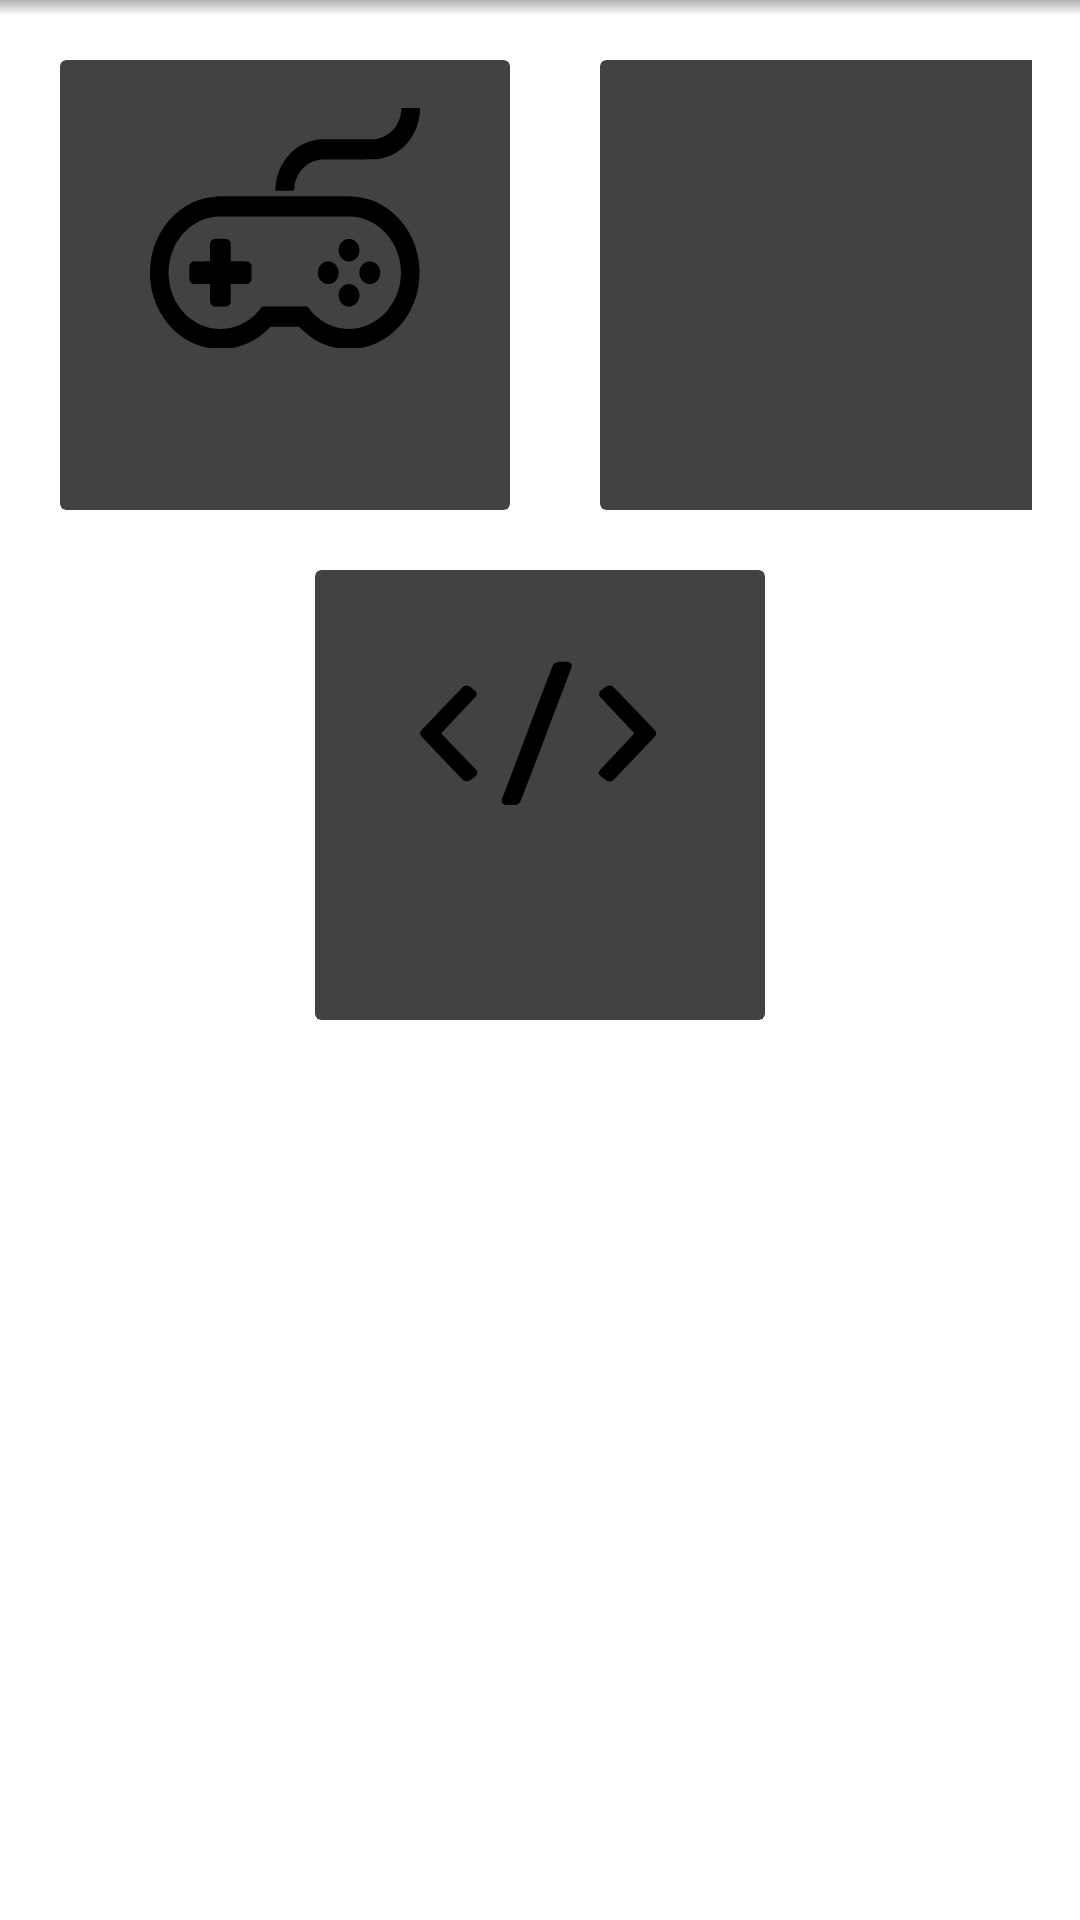

Layout XML and referenced resources for this Android screen:
<!-- AndroidManifest.xml: application theme AppTheme -->
<!-- res/layout/fragment_home.xml -->
<?xml version="1.0" encoding="utf-8"?>
<RelativeLayout xmlns:android="http://schemas.android.com/apk/res/android"
    xmlns:app="http://schemas.android.com/apk/res-auto"
    xmlns:tools="http://schemas.android.com/tools"
    android:layout_width="match_parent"
    android:layout_height="match_parent"
    android:orientation="vertical"
    tools:context=".activities.MainActivity">

    <androidx.appcompat.widget.Toolbar
        android:id="@+id/toolbar"
        android:layout_width="match_parent"
        android:layout_height="?attr/actionBarSize"
        android:background="?attr/colorPrimary"
        android:theme="?actionBarTheme"
        app:popupTheme="?popupTheme"
        app:title="@string/Controller" />


    <ProgressBar
        android:id="@+id/connection_progress_bar"
        style="?android:attr/progressBarStyleHorizontal"
        android:layout_width="match_parent"
        android:layout_height="wrap_content"
        android:layout_alignTop="@id/scrollView"
        android:layout_marginTop="-10dp"
        android:indeterminate="false"
        android:visibility="invisible"/>

    <ScrollView
        android:id="@+id/scrollView"
        android:layout_width="match_parent"
        android:layout_height="wrap_content"
        android:layout_below="@id/toolbar">

        <RelativeLayout
            android:layout_width="match_parent"
            android:layout_height="wrap_content">

            <LinearLayout
                android:id="@+id/main_controllers"
                android:layout_width="wrap_content"
                android:layout_height="wrap_content"
                android:layout_centerHorizontal="true"
                android:layout_margin="@dimen/fab_margin"
                android:clipToPadding="false"
                android:padding="4dp">

                <androidx.cardview.widget.CardView
                    android:id="@+id/Gamepad_Card"
                    android:layout_width="@dimen/card_width"
                    android:layout_height="@dimen/card_height"
                    android:layout_gravity="center_vertical"
                    android:layout_marginEnd="30dp"
                    android:layout_marginRight="30dp"
                    android:clickable="true"
                    android:focusable="true"
                    android:foreground="?android:attr/selectableItemBackground">

                    <ImageView
                        android:layout_width="90dp"
                        android:layout_height="80dp"
                        android:layout_gravity="center_horizontal"
                        android:layout_marginTop="@dimen/fab_margin"
                        android:scaleType="fitXY"
                        android:src="@drawable/ic_gamepad_clipart"
                        app:tint="@color/cyanea_accent" />

                    <TextView
                        android:layout_width="wrap_content"
                        android:layout_height="wrap_content"
                        android:layout_gravity="center_horizontal|bottom"
                        android:layout_margin="@dimen/fab_margin"
                        android:text="@string/gamePad"
                        android:textAppearance="@style/TextAppearance.AppCompat.Large" />

                </androidx.cardview.widget.CardView>

                <androidx.cardview.widget.CardView
                    android:id="@+id/Phone_Card"
                    android:layout_width="@dimen/card_width"
                    android:layout_height="@dimen/card_height"
                    android:layout_gravity="center_vertical"
                    android:clickable="true"
                    android:focusable="true"
                    android:foreground="?android:attr/selectableItemBackground">

                    <ImageView
                        android:layout_width="110dp"
                        android:layout_height="96dp"
                        android:layout_gravity="center_horizontal"
                        android:layout_marginTop="11dp"
                        android:scaleType="fitXY"
                        android:src="@drawable/ic_smartphone_black_24dp"
                        app:tint="@color/cyanea_accent" />

                    <ImageView
                        android:layout_width="35dp"
                        android:layout_height="40dp"
                        android:layout_gravity="center_horizontal"
                        android:layout_marginTop="38dp"
                        android:scaleType="fitXY"
                        android:src="@drawable/ic_controller"
                        app:tint="@color/cyanea_accent" />

                    <TextView
                        android:layout_width="wrap_content"
                        android:layout_height="wrap_content"
                        android:layout_gravity="center_horizontal|bottom"
                        android:layout_margin="@dimen/fab_margin"
                        android:text="@string/phonePad"
                        android:textAppearance="@style/TextAppearance.AppCompat.Large" />

                </androidx.cardview.widget.CardView>
            </LinearLayout>

            <androidx.cardview.widget.CardView
                android:id="@+id/terminal_card"
                android:layout_width="@dimen/card_width"
                android:layout_height="@dimen/card_height"
                android:layout_below="@id/main_controllers"
                android:layout_centerHorizontal="true"
                android:layout_marginBottom="@dimen/fab_margin"
                android:clickable="true"
                android:focusable="true"
                android:foreground="?android:attr/selectableItemBackground">

                <ImageView
                    android:layout_width="80dp"
                    android:layout_height="70dp"
                    android:layout_gravity="center_horizontal"
                    android:layout_marginTop="20dp"
                    android:scaleType="fitXY"
                    android:src="@drawable/ic_code_icon"
                    app:tint="@color/cyanea_accent" />

                <TextView
                    android:layout_width="wrap_content"
                    android:layout_height="wrap_content"
                    android:layout_gravity="center_horizontal|bottom"
                    android:layout_margin="@dimen/fab_margin"
                    android:text="@string/terminal"
                    android:textAppearance="@style/TextAppearance.AppCompat.Large" />

            </androidx.cardview.widget.CardView>
        </RelativeLayout>
    </ScrollView>

    
    <View
        android:id="@+id/dropShadow"
        android:layout_width="match_parent"
        android:layout_height="5dp"
        android:layout_below="@id/toolbar"
        android:background="@drawable/shadow_reverse" />
</RelativeLayout>
<!-- resources referenced by this layout -->
<resources>
  <dimen name="card_height">150dp</dimen>
  <dimen name="card_width">150dp</dimen>
  <dimen name="fab_margin">16dp</dimen>
  <!-- drawable ic_code_icon (drawable) -->
  <vector android:height="24dp" android:viewportHeight="1600"
      android:viewportWidth="1600" android:width="24dp" xmlns:android="http://schemas.android.com/apk/res/android">
      <path android:fillColor="#000000"
          android:pathData="M919,243.1c-11.6,2.3 -25.6,12.2 -31.4,22.2 -1.3,2.3 -79,234.4 -172.7,515.7l-170.3,511.5 0,8.5c-0.1,6.6 0.4,9.5 2,13.1 2.6,5.6 7.6,11.4 12.6,14.5 7.5,4.7 12.9,5.4 44.3,5.4 37.2,-0 41.8,-0.9 54.1,-10.1 11.5,-8.5 -3.9,35.7 184.1,-528.8 170.6,-512 170.8,-512.6 170.7,-520.6 0,-6 -0.5,-9.2 -2.1,-12.7 -3,-6.6 -9.5,-13.3 -16.2,-16.5l-5.6,-2.8 -32.5,-0.2c-17.9,-0.1 -34.5,0.3 -37,0.8z" android:strokeColor="#00000000"/>
      <path android:fillColor="#000000"
          android:pathData="M306,424.1c-6.2,1.2 -11.5,3.5 -16.6,7 -5.4,3.7 -281.8,334.2 -285.2,341 -4.5,9 -3.8,26.7 1.3,34.4 1.3,1.8 64.8,78.2 141.3,169.7 107.7,128.9 140.2,167.2 143.9,169.6 7.6,4.9 12.9,6.5 21.8,6.6 11.8,0.1 16.8,-2.7 39.5,-21.8 19.1,-16.1 23.4,-21 27.2,-30.6 2.9,-7.3 3.2,-21.8 0.5,-27.1 -0.9,-1.9 -55.1,-66.7 -120.2,-144 -65.2,-77.2 -118.3,-140.9 -118.1,-141.6 0.3,-0.6 51,-62.5 112.7,-137.5 61.8,-74.9 114.2,-138.7 116.5,-141.5 7.4,-9.1 9.4,-21.8 5.3,-32.9 -1.9,-5.1 -4.3,-7.9 -23.1,-26.3 -16.9,-16.7 -21.9,-21 -26.1,-22.8 -6.3,-2.6 -14.6,-3.5 -20.7,-2.2z" android:strokeColor="#00000000"/>
      <path android:fillColor="#000000"
          android:pathData="M1253.9,424.3c-7,2 -10.5,4.5 -30.6,21.4 -20.5,17.3 -24.8,22.4 -27.8,33.7 -2.1,7.7 -1.7,19.4 0.8,24.1 0.8,1.6 53.6,66.1 117.1,143.3 63.6,77.2 115.6,140.7 115.6,141.1 0,0.6 -221,269.5 -229.3,279 -4.3,5 -6.9,11.5 -7.5,18.7 -1,12.5 3.3,21.4 15.1,31.1 3.9,3.3 14.8,12.3 24,20.1 19,15.9 22.5,17.7 34.3,17.6 8.1,-0.1 15.9,-3.1 20.9,-8 1.7,-1.6 66.2,-78.7 143.5,-171.3 95.7,-114.6 141.1,-169.8 142.4,-173 2.8,-6.5 2.8,-21.7 0,-28.4 -3,-7.2 -280.6,-339.4 -287.2,-343.6 -9.5,-6.1 -22.1,-8.4 -31.3,-5.8z" android:strokeColor="#00000000"/>
  </vector>
  <!-- drawable ic_gamepad_clipart: vector/xml drawable (drawable, 4369 chars, omitted) -->
  <!-- drawable shadow_reverse (drawable) -->
  <?xml version="1.0" encoding="utf-8"?>
  <shape xmlns:android="http://schemas.android.com/apk/res/android">
      <gradient
          android:startColor="#4D000000"
          android:endColor="@android:color/transparent"
          android:angle="270"  />
  </shape>
  <string name="Controller">Controller</string>
  <string name="gamePad">Gamepad</string>
  <string name="phonePad">Phone</string>
  <string name="terminal">Terminal</string>
  <style name="AppTheme" parent="Theme.Cyanea.Light.DarkActionBar.NoActionBar" />
</resources>
